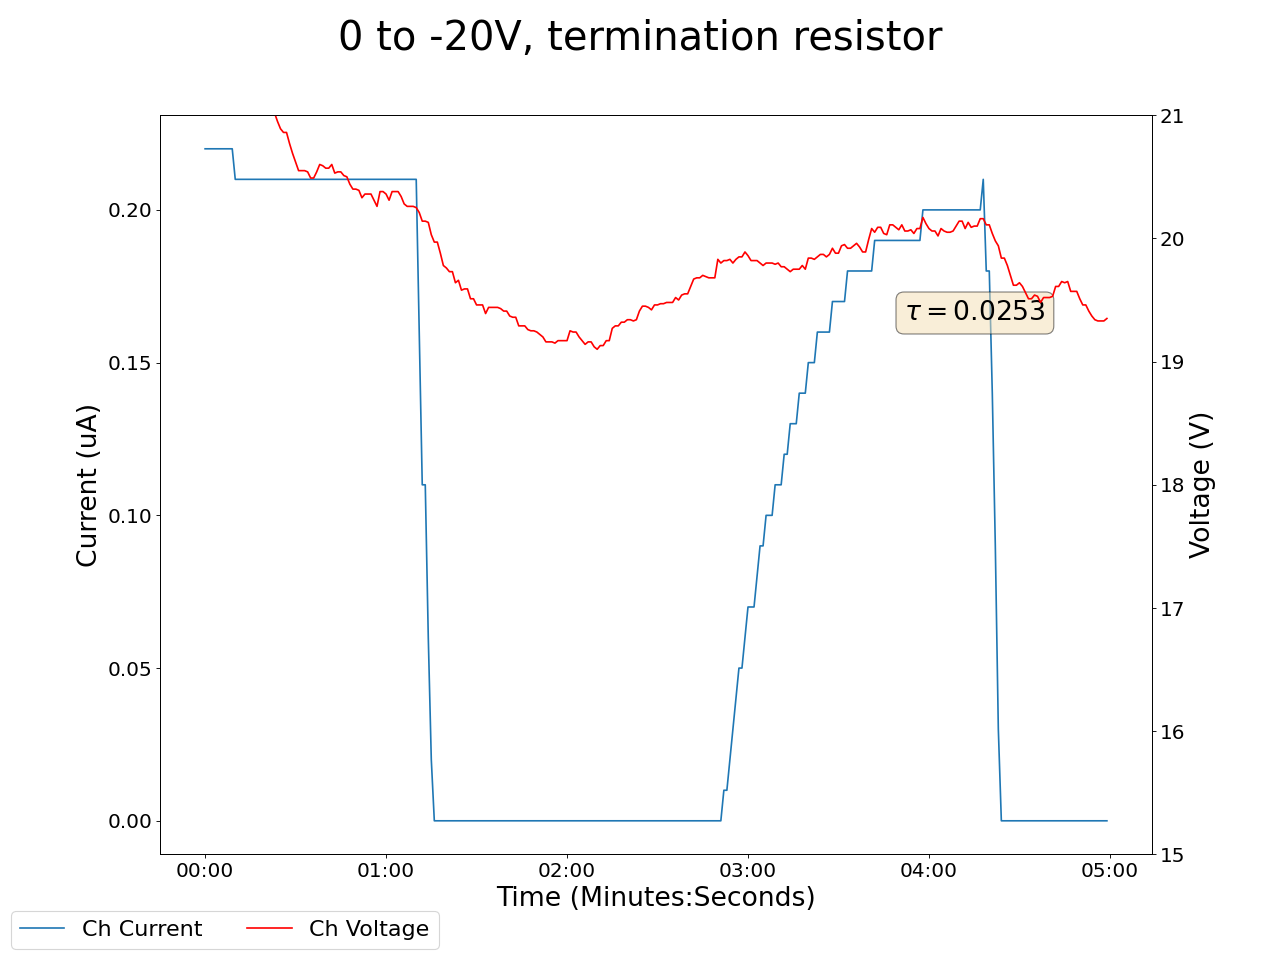

Source data for this figure (header and first rows):
2024-07-08 15:31:40.365771, 0.5, 0.0, 0.10000000149011612, 0.0, 0.23999999463558197, 0.0, 0.1899999976158142, 0.0, 0.019999999552965164, 0.0, 0.0, 0.0, 0.23000000417232513, 0.0, 0.9399999976158142, 0.0, 22.15999984741211, 0.2199999988079071, 0.0, 0.0, 0.3799999952316284, 0.0, 0.6000000238418579
2024-07-08 15:31:41.365533, 0.5, 0.0, 0.1, 0.0, 0.24, 0.0, 0.19, 0.0, 0.02, 0.0, 0.0, 0.0, 0.23, 0.0, 0.94, 0.0, 22.16, 0.22, 0.0, 0.0, 0.38, 0.0, 0.6
2024-07-08 15:31:42.365533, 0.5, 0.0, 0.1, 0.0, 0.24, 0.0, 0.18, 0.0, 0.02, 0.0, 0.0, 0.0, 0.24, 0.0, 0.94, 0.0, 22.02, 0.22, 0.0, 0.0, 0.38, 0.0, 0.6
2024-07-08 15:31:43.365533, 0.5, 0.0, 0.1, 0.0, 0.24, 0.0, 0.18, 0.0, 0.02, 0.0, 0.0, 0.0, 0.24, 0.0, 0.94, 0.0, 21.88, 0.22, 0.0, 0.0, 0.38, 0.0, 0.6
2024-07-08 15:31:44.365533, 0.49, 0.0, 0.1, 0.0, 0.24, 0.0, 0.18, 0.0, 0.02, 0.0, 0.0, 0.0, 0.24, 0.0, 0.94, 0.0, 21.79, 0.22, 0.0, 0.0, 0.38, 0.0, 0.6
2024-07-08 15:31:45.365533, 0.49, 0.0, 0.1, 0.0, 0.24, 0.0, 0.18, 0.0, 0.02, 0.0, 0.0, 0.0, 0.24, 0.0, 0.94, 0.0, 21.79, 0.22, 0.0, 0.0, 0.38, 0.0, 0.6
2024-07-08 15:31:46.365533, 0.5, 0.0, 0.1, 0.0, 0.24, 0.0, 0.18, 0.0, 0.02, 0.0, 0.0, 0.0, 0.24, 0.0, 0.94, 0.0, 21.72, 0.22, 0.0, 0.0, 0.38, 0.0, 0.6
2024-07-08 15:31:47.365533, 0.5, 0.0, 0.1, 0.0, 0.24, 0.0, 0.18, 0.0, 0.02, 0.0, 0.0, 0.0, 0.24, 0.0, 0.94, 0.0, 21.67, 0.22, 0.0, 0.0, 0.38, 0.0, 0.6
2024-07-08 15:31:48.365534, 0.5, 0.0, 0.09, 0.0, 0.24, 0.0, 0.18, 0.0, 0.02, 0.0, 0.0, 0.0, 0.24, 0.0, 0.94, 0.0, 21.59, 0.22, 0.0, 0.0, 0.38, 0.0, 0.6
2024-07-08 15:31:49.365533, 0.5, 0.0, 0.09, 0.0, 0.24, 0.0, 0.18, 0.0, 0.02, 0.0, 0.0, 0.0, 0.24, 0.0, 0.94, 0.0, 21.51, 0.22, 0.0, 0.0, 0.38, 0.0, 0.6
2024-07-08 15:31:50.365533, 0.5, 0.0, 0.09, 0.0, 0.24, 0.0, 0.18, 0.0, 0.02, 0.0, 0.0, 0.0, 0.24, 0.0, 0.94, 0.0, 21.51, 0.22, 0.0, 0.0, 0.38, 0.0, 0.6
2024-07-08 15:31:51.365532, 0.5, 0.0, 0.09, 0.0, 0.24, 0.0, 0.18, 0.0, 0.02, 0.0, 0.0, 0.0, 0.24, 0.0, 0.94, 0.0, 21.48, 0.21, 0.0, 0.0, 0.38, 0.0, 0.6
2024-07-08 15:31:52.365532, 0.5, 0.0, 0.09, 0.0, 0.24, 0.0, 0.18, 0.0, 0.02, 0.0, 0.0, 0.0, 0.24, 0.0, 0.94, 0.0, 21.36, 0.21, 0.0, 0.0, 0.38, 0.0, 0.6
2024-07-08 15:31:53.365533, 0.5, 0.0, 0.09, 0.0, 0.24, 0.0, 0.18, 0.0, 0.02, 0.0, 0.0, 0.0, 0.24, 0.0, 0.94, 0.0, 21.45, 0.21, 0.0, 0.0, 0.38, 0.0, 0.6
2024-07-08 15:31:54.365533, 0.5, 0.0, 0.09, 0.0, 0.24, 0.0, 0.18, 0.0, 0.02, 0.0, 0.0, 0.0, 0.24, 0.0, 0.94, 0.0, 21.45, 0.21, 0.0, 0.0, 0.38, 0.0, 0.6
2024-07-08 15:31:55.365533, 0.5, 0.0, 0.09, 0.0, 0.24, 0.0, 0.18, 0.0, 0.02, 0.0, 0.0, 0.0, 0.24, 0.0, 0.94, 0.0, 21.4, 0.21, 0.0, 0.0, 0.38, 0.0, 0.6
2024-07-08 15:31:56.365532, 0.5, 0.0, 0.09, 0.0, 0.24, 0.0, 0.18, 0.0, 0.02, 0.0, 0.0, 0.0, 0.24, 0.0, 0.94, 0.0, 21.34, 0.21, 0.0, 0.0, 0.38, 0.0, 0.6
2024-07-08 15:31:57.365532, 0.5, 0.0, 0.09, 0.0, 0.24, 0.0, 0.18, 0.0, 0.02, 0.0, 0.0, 0.0, 0.24, 0.0, 0.94, 0.0, 21.31, 0.21, 0.0, 0.0, 0.38, 0.0, 0.6
2024-07-08 15:31:58.365532, 0.5, 0.0, 0.09, 0.0, 0.24, 0.0, 0.18, 0.0, 0.02, 0.0, 0.0, 0.0, 0.24, 0.0, 0.94, 0.0, 21.25, 0.21, 0.0, 0.0, 0.38, 0.0, 0.6
2024-07-08 15:31:59.365532, 0.5, 0.0, 0.09, 0.0, 0.24, 0.0, 0.18, 0.0, 0.02, 0.0, 0.0, 0.0, 0.24, 0.0, 0.94, 0.0, 21.25, 0.21, 0.0, 0.0, 0.38, 0.0, 0.6
2024-07-08 15:32:00.365533, 0.5, 0.0, 0.09, 0.0, 0.24, 0.0, 0.18, 0.0, 0.02, 0.0, 0.0, 0.0, 0.24, 0.0, 0.94, 0.0, 21.24, 0.21, 0.0, 0.0, 0.38, 0.0, 0.6
2024-07-08 15:32:01.365533, 0.5, 0.0, 0.09, 0.0, 0.24, 0.0, 0.18, 0.0, 0.02, 0.0, 0.0, 0.0, 0.24, 0.0, 0.94, 0.0, 21.14, 0.21, 0.0, 0.0, 0.38, 0.0, 0.6
2024-07-08 15:32:02.365533, 0.5, 0.0, 0.09, 0.0, 0.24, 0.0, 0.18, 0.0, 0.03, 0.0, 0.0, 0.0, 0.24, 0.0, 0.94, 0.0, 21.11, 0.21, 0.0, 0.0, 0.38, 0.0, 0.6
2024-07-08 15:32:03.365533, 0.5, 0.0, 0.09, 0.0, 0.24, 0.0, 0.18, 0.0, 0.03, 0.0, 0.0, 0.0, 0.24, 0.0, 0.94, 0.0, 21.11, 0.21, 0.0, 0.0, 0.38, 0.0, 0.6
2024-07-08 15:32:04.365533, 0.5, 0.0, 0.09, 0.0, 0.24, 0.0, 0.18, 0.0, 0.03, 0.0, 0.0, 0.0, 0.24, 0.0, 0.94, 0.0, 21.02, 0.21, 0.0, 0.0, 0.38, 0.0, 0.6
2024-07-08 15:32:05.365533, 0.5, 0.0, 0.09, 0.0, 0.24, 0.0, 0.18, 0.0, 0.03, 0.0, 0.0, 0.0, 0.24, 0.0, 0.94, 0.0, 20.95, 0.21, 0.0, 0.0, 0.38, 0.0, 0.6
2024-07-08 15:32:06.365532, 0.5, 0.0, 0.09, 0.0, 0.24, 0.0, 0.18, 0.0, 0.03, 0.0, 0.0, 0.0, 0.23, 0.0, 0.94, 0.0, 20.89, 0.21, 0.0, 0.0, 0.38, 0.0, 0.6
2024-07-08 15:32:07.365533, 0.5, 0.0, 0.09, 0.0, 0.24, 0.0, 0.18, 0.0, 0.03, 0.0, 0.0, 0.0, 0.23, 0.0, 0.94, 0.0, 20.86, 0.21, 0.0, 0.0, 0.38, 0.0, 0.6
2024-07-08 15:32:08.365533, 0.5, 0.0, 0.09, 0.0, 0.24, 0.0, 0.18, 0.0, 0.03, 0.0, 0.0, 0.0, 0.23, 0.0, 0.94, 0.0, 20.86, 0.21, 0.0, 0.0, 0.38, 0.0, 0.6
2024-07-08 15:32:09.365533, 0.5, 0.0, 0.09, 0.0, 0.24, 0.0, 0.18, 0.0, 0.02, 0.0, 0.0, 0.0, 0.23, 0.0, 0.93, 0.0, 20.77, 0.21, 0.0, 0.0, 0.38, 0.0, 0.6
2024-07-08 15:32:10.365533, 0.5, 0.0, 0.09, 0.0, 0.24, 0.0, 0.18, 0.0, 0.03, 0.0, 0.0, 0.0, 0.23, 0.0, 0.93, 0.0, 20.69, 0.21, 0.0, 0.0, 0.38, 0.0, 0.6
2024-07-08 15:32:11.365532, 0.5, 0.0, 0.09, 0.0, 0.24, 0.0, 0.18, 0.0, 0.03, 0.0, 0.0, 0.0, 0.23, 0.0, 0.93, 0.0, 20.62, 0.21, 0.0, 0.0, 0.38, 0.0, 0.6
2024-07-08 15:32:12.365533, 0.5, 0.0, 0.09, 0.0, 0.24, 0.0, 0.18, 0.0, 0.03, 0.0, 0.0, 0.0, 0.23, 0.0, 0.93, 0.0, 20.55, 0.21, 0.0, 0.0, 0.38, 0.0, 0.6
2024-07-08 15:32:13.365533, 0.5, 0.0, 0.09, 0.0, 0.24, 0.0, 0.18, 0.0, 0.03, 0.0, 0.0, 0.0, 0.23, 0.0, 0.93, 0.0, 20.55, 0.21, 0.0, 0.0, 0.38, 0.0, 0.6
2024-07-08 15:32:14.365533, 0.5, 0.0, 0.09, 0.0, 0.24, 0.0, 0.18, 0.0, 0.03, 0.0, 0.0, 0.0, 0.23, 0.0, 0.93, 0.0, 20.55, 0.21, 0.0, 0.0, 0.38, 0.0, 0.6
2024-07-08 15:32:15.365532, 0.5, 0.0, 0.09, 0.0, 0.24, 0.0, 0.18, 0.0, 0.03, 0.0, 0.0, 0.0, 0.23, 0.0, 0.93, 0.0, 20.54, 0.21, 0.0, 0.0, 0.38, 0.0, 0.6
2024-07-08 15:32:16.365533, 0.5, 0.0, 0.09, 0.0, 0.24, 0.0, 0.18, 0.0, 0.03, 0.0, 0.0, 0.0, 0.23, 0.0, 0.93, 0.0, 20.49, 0.21, 0.0, 0.0, 0.38, 0.0, 0.6
2024-07-08 15:32:17.365533, 0.5, 0.0, 0.09, 0.0, 0.24, 0.0, 0.18, 0.0, 0.03, 0.0, 0.0, 0.0, 0.23, 0.0, 0.93, 0.0, 20.49, 0.21, 0.0, 0.0, 0.38, 0.0, 0.6
2024-07-08 15:32:18.365533, 0.5, 0.0, 0.09, 0.0, 0.24, 0.0, 0.19, 0.0, 0.03, 0.0, 0.0, 0.0, 0.23, 0.0, 0.93, 0.0, 20.54, 0.21, 0.0, 0.0, 0.38, 0.0, 0.6
2024-07-08 15:32:19.365532, 0.5, 0.0, 0.09, 0.0, 0.24, 0.0, 0.19, 0.0, 0.03, 0.0, 0.0, 0.0, 0.23, 0.0, 0.93, 0.0, 20.6, 0.21, 0.0, 0.0, 0.38, 0.0, 0.6
2024-07-08 15:32:20.365533, 0.5, 0.0, 0.09, 0.0, 0.24, 0.0, 0.19, 0.0, 0.03, 0.0, 0.0, 0.0, 0.23, 0.0, 0.93, 0.0, 20.59, 0.21, 0.0, 0.0, 0.38, 0.0, 0.6
2024-07-08 15:32:21.365532, 0.5, 0.0, 0.09, 0.0, 0.24, 0.0, 0.19, 0.0, 0.03, 0.0, 0.0, 0.0, 0.23, 0.0, 0.93, 0.0, 20.57, 0.21, 0.0, 0.0, 0.38, 0.0, 0.6
2024-07-08 15:32:22.365532, 0.5, 0.0, 0.09, 0.0, 0.24, 0.0, 0.19, 0.0, 0.03, 0.0, 0.0, 0.0, 0.23, 0.0, 0.93, 0.0, 20.57, 0.21, 0.0, 0.0, 0.38, 0.0, 0.6
2024-07-08 15:32:23.365533, 0.5, 0.0, 0.09, 0.0, 0.24, 0.0, 0.19, 0.0, 0.02, 0.0, 0.0, 0.0, 0.23, 0.0, 0.93, 0.0, 20.6, 0.21, 0.0, 0.0, 0.38, 0.0, 0.6
2024-07-08 15:32:24.365533, 0.5, 0.0, 0.09, 0.0, 0.24, 0.0, 0.19, 0.0, 0.02, 0.0, 0.0, 0.0, 0.23, 0.0, 0.93, 0.0, 20.53, 0.21, 0.0, 0.0, 0.38, 0.0, 0.6
2024-07-08 15:32:25.365532, 0.5, 0.0, 0.09, 0.0, 0.24, 0.0, 0.19, 0.0, 0.02, 0.0, 0.0, 0.0, 0.23, 0.0, 0.93, 0.0, 20.54, 0.21, 0.0, 0.0, 0.38, 0.0, 0.6
2024-07-08 15:32:26.365533, 0.5, 0.0, 0.09, 0.0, 0.24, 0.0, 0.19, 0.0, 0.02, 0.0, 0.0, 0.0, 0.23, 0.0, 0.93, 0.0, 20.54, 0.21, 0.0, 0.0, 0.38, 0.0, 0.6
2024-07-08 15:32:27.365533, 0.5, 0.0, 0.09, 0.0, 0.24, 0.0, 0.19, 0.0, 0.02, 0.0, 0.0, 0.0, 0.23, 0.0, 0.93, 0.0, 20.51, 0.21, 0.0, 0.0, 0.38, 0.0, 0.6
2024-07-08 15:32:28.365533, 0.5, 0.0, 0.09, 0.0, 0.24, 0.0, 0.19, 0.0, 0.02, 0.0, 0.0, 0.0, 0.23, 0.0, 0.93, 0.0, 20.5, 0.21, 0.0, 0.0, 0.38, 0.0, 0.6
2024-07-08 15:32:29.365533, 0.5, 0.0, 0.09, 0.0, 0.24, 0.0, 0.19, 0.0, 0.02, 0.0, 0.0, 0.0, 0.23, 0.0, 0.93, 0.0, 20.44, 0.21, 0.0, 0.0, 0.38, 0.0, 0.6
2024-07-08 15:32:30.365533, 0.5, 0.0, 0.09, 0.0, 0.24, 0.0, 0.19, 0.0, 0.02, 0.0, 0.0, 0.0, 0.23, 0.0, 0.93, 0.0, 20.4, 0.21, 0.0, 0.0, 0.38, 0.0, 0.6
2024-07-08 15:32:31.365532, 0.5, 0.0, 0.09, 0.0, 0.24, 0.0, 0.19, 0.0, 0.02, 0.0, 0.0, 0.0, 0.23, 0.0, 0.93, 0.0, 20.4, 0.21, 0.0, 0.0, 0.38, 0.0, 0.6
2024-07-08 15:32:32.365533, 0.5, 0.0, 0.09, 0.0, 0.24, 0.0, 0.19, 0.0, 0.02, 0.0, 0.0, 0.0, 0.23, 0.0, 0.93, 0.0, 20.39, 0.21, 0.0, 0.0, 0.38, 0.0, 0.6
2024-07-08 15:32:33.365533, 0.5, 0.0, 0.09, 0.0, 0.24, 0.0, 0.19, 0.0, 0.02, 0.0, 0.0, 0.0, 0.23, 0.0, 0.93, 0.0, 20.33, 0.21, 0.0, 0.0, 0.38, 0.0, 0.6
2024-07-08 15:32:34.365533, 0.5, 0.0, 0.09, 0.0, 0.24, 0.0, 0.19, 0.0, 0.02, 0.0, 0.0, 0.0, 0.23, 0.0, 0.93, 0.0, 20.36, 0.21, 0.0, 0.0, 0.38, 0.0, 0.6
2024-07-08 15:32:35.365533, 0.5, 0.0, 0.09, 0.0, 0.24, 0.0, 0.19, 0.0, 0.02, 0.0, 0.0, 0.0, 0.23, 0.0, 0.93, 0.0, 20.36, 0.21, 0.0, 0.0, 0.38, 0.0, 0.6
2024-07-08 15:32:36.365532, 0.51, 0.0, 0.09, 0.0, 0.24, 0.0, 0.19, 0.0, 0.02, 0.0, 0.0, 0.0, 0.23, 0.0, 0.93, 0.0, 20.36, 0.21, 0.0, 0.0, 0.38, 0.0, 0.6
2024-07-08 15:32:37.365533, 0.51, 0.0, 0.09, 0.0, 0.24, 0.0, 0.18, 0.0, 0.02, 0.0, 0.0, 0.0, 0.23, 0.0, 0.93, 0.0, 20.31, 0.21, 0.0, 0.0, 0.38, 0.0, 0.6
2024-07-08 15:32:38.365534, 0.51, 0.0, 0.09, 0.0, 0.24, 0.0, 0.19, 0.0, 0.02, 0.0, 0.0, 0.0, 0.23, 0.0, 0.93, 0.0, 20.26, 0.21, 0.0, 0.0, 0.38, 0.0, 0.6
2024-07-08 15:32:39.365533, 0.51, 0.0, 0.09, 0.0, 0.24, 0.0, 0.18, 0.0, 0.02, 0.0, 0.0, 0.0, 0.23, 0.0, 0.93, 0.0, 20.38, 0.21, 0.0, 0.0, 0.38, 0.0, 0.6
2024-07-08 15:32:40.365533, 0.51, 0.0, 0.09, 0.0, 0.24, 0.0, 0.18, 0.0, 0.02, 0.0, 0.0, 0.0, 0.23, 0.0, 0.93, 0.0, 20.38, 0.21, 0.0, 0.0, 0.38, 0.0, 0.6
... 240 more rows
